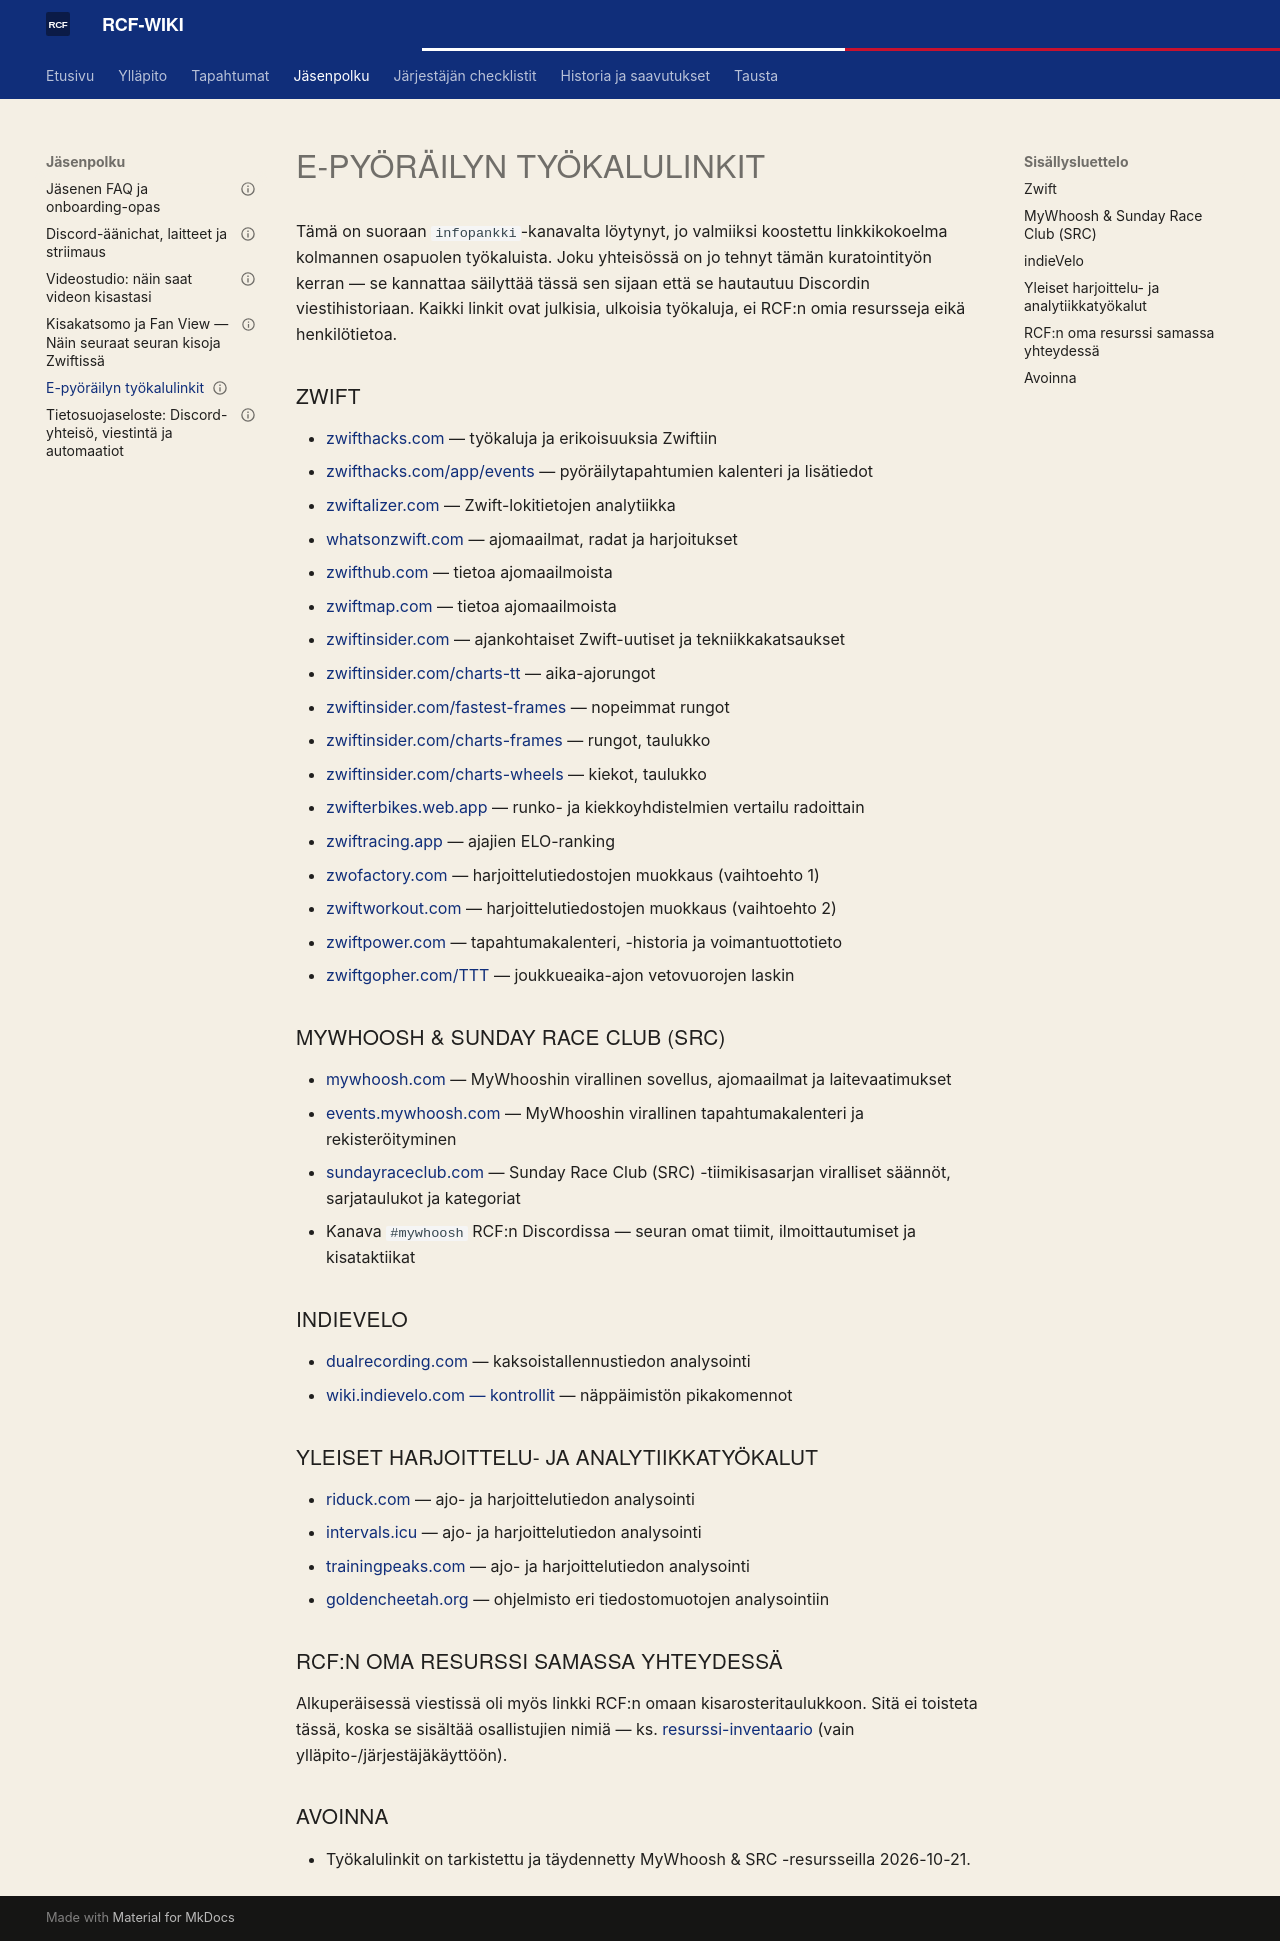

repository: ride-club-finland/rcf-wiki · page: JASENPOLKU/e_pyorailyn_tyokalulinkit/index.html · generator: mkdocs

---
gold_id: e_pyorailyn_tyokalulinkit
wiki_category: JASENPOLKU
related_gold_docs: [member_faq_and_onboarding, resource_inventory]
publishability: internal_only
status: koostettu_wikiin
last_verified: 2026-10-21
source: infopankki-kanavan linkkitietopankki-viesti (timbuktu, 2024-10-03)
---

# E-pyöräilyn työkalulinkit

Tämä on suoraan `infopankki`-kanavalta löytynyt, jo valmiiksi koostettu linkkikokoelma kolmannen osapuolen työkaluista. Joku yhteisössä on jo tehnyt tämän kuratointityön kerran — se kannattaa säilyttää tässä sen sijaan että se hautautuu Discordin viestihistoriaan. Kaikki linkit ovat julkisia, ulkoisia työkaluja, ei RCF:n omia resursseja eikä henkilötietoa.

## Zwift

- [zwifthacks.com](https://zwifthacks.com/) — työkaluja ja erikoisuuksia Zwiftiin
- [zwifthacks.com/app/events](https://zwifthacks.com/app/events/) — pyöräilytapahtumien kalenteri ja lisätiedot
- [zwiftalizer.com](https://zwiftalizer.com) — Zwift-lokitietojen analytiikka
- [whatsonzwift.com](https://whatsonzwift.com/) — ajomaailmat, radat ja harjoitukset
- [zwifthub.com](https://zwifthub.com/) — tietoa ajomaailmoista
- [zwiftmap.com](https://zwiftmap.com) — tietoa ajomaailmoista
- [zwiftinsider.com](https://zwiftinsider.com/) — ajankohtaiset Zwift-uutiset ja tekniikkakatsaukset
  - [zwiftinsider.com/charts-tt](https://zwiftinsider.com/charts-tt/) — aika-ajorungot
  - [zwiftinsider.com/fastest-frames](https://zwiftinsider.com/fastest-frames/) — nopeimmat rungot
  - [zwiftinsider.com/charts-frames](https://zwiftinsider.com/charts-frames/) — rungot, taulukko
  - [zwiftinsider.com/charts-wheels](https://zwiftinsider.com/charts-wheels/) — kiekot, taulukko
- [zwifterbikes.web.app](https://zwifterbikes.web.app/) — runko- ja kiekkoyhdistelmien vertailu radoittain
- [zwiftracing.app](https://www.zwiftracing.app/) — ajajien ELO-ranking
- [zwofactory.com](https://zwofactory.com/) — harjoittelutiedostojen muokkaus (vaihtoehto 1)
- [zwiftworkout.com](https://www.zwiftworkout.com/) — harjoittelutiedostojen muokkaus (vaihtoehto 2)
- [zwiftpower.com](https://zwiftpower.com/) — tapahtumakalenteri, -historia ja voimantuottotieto
- [zwiftgopher.com/TTT](https://zwiftgopher.com/TTT/) — joukkueaika-ajon vetovuorojen laskin

## MyWhoosh & Sunday Race Club (SRC)

- [mywhoosh.com](https://www.mywhoosh.com/) — MyWhooshin virallinen sovellus, ajomaailmat ja laitevaatimukset
- [events.mywhoosh.com](https://events.mywhoosh.com/) — MyWhooshin virallinen tapahtumakalenteri ja rekisteröityminen
- [sundayraceclub.com](https://sundayraceclub.com/) — Sunday Race Club (SRC) -tiimikisasarjan viralliset säännöt, sarjataulukot ja kategoriat
- Kanava `#mywhoosh` RCF:n Discordissa — seuran omat tiimit, ilmoittautumiset ja kisataktiikat

## indieVelo

- [dualrecording.com](https://dualrecording.com/) — kaksoistallennustiedon analysointi
- [wiki.indievelo.com — kontrollit](https://wiki.indievelo.com/docs/controls-keyboard-shortcuts/) — näppäimistön pikakomennot

## Yleiset harjoittelu- ja analytiikkatyökalut

- [riduck.com](https://riduck.com/) — ajo- ja harjoittelutiedon analysointi
- [intervals.icu](https://intervals.icu/) — ajo- ja harjoittelutiedon analysointi
- [trainingpeaks.com](https://www.trainingpeaks.com/) — ajo- ja harjoittelutiedon analysointi
- [goldencheetah.org](https://www.goldencheetah.org) — ohjelmisto eri tiedostomuotojen analysointiin

## RCF:n oma resurssi samassa yhteydessä

Alkuperäisessä viestissä oli myös linkki RCF:n omaan kisarosteritaulukkoon. Sitä ei toisteta tässä, koska se sisältää osallistujien nimiä — ks. [resurssi-inventaario](../YLLAPITO/resource_inventory.md) (vain ylläpito-/järjestäjäkäyttöön).

## Avoinna

- Työkalulinkit on tarkistettu ja täydennetty MyWhoosh & SRC -resursseilla 2026-10-21.
